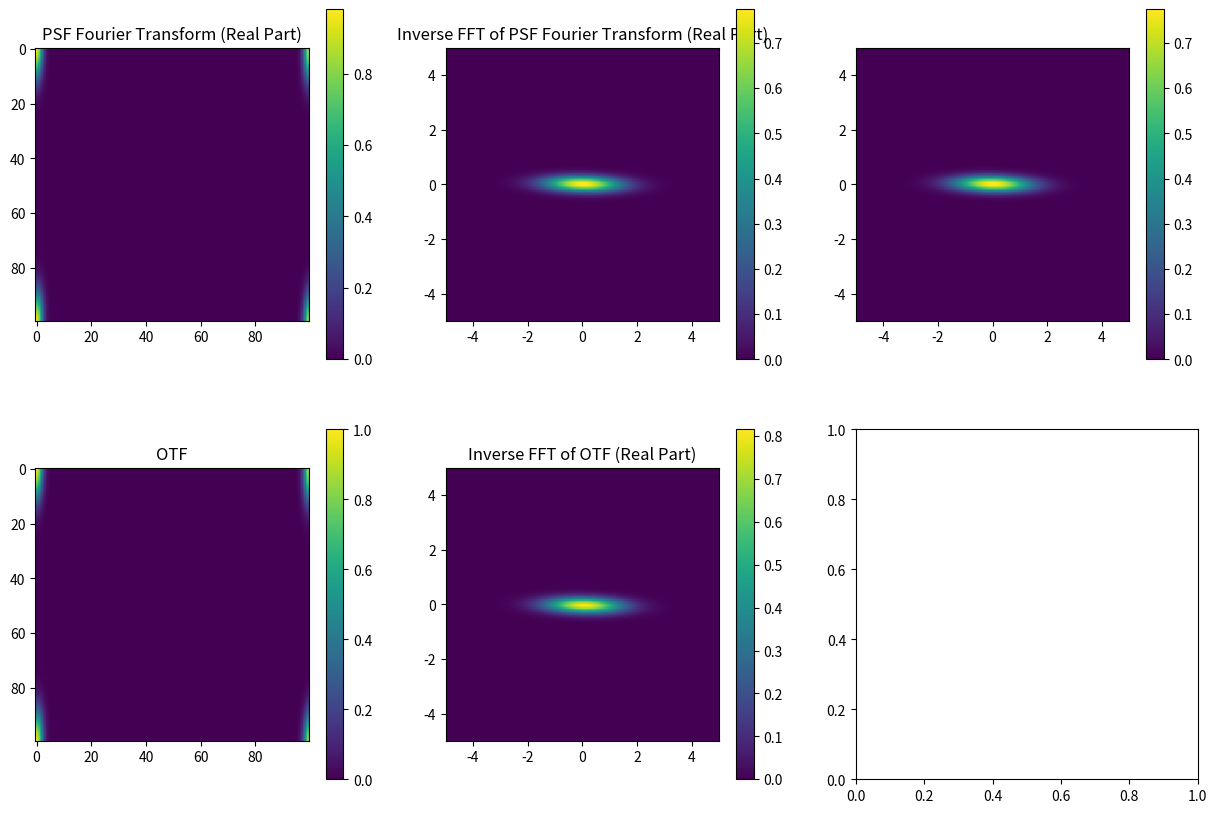

Source code (Python):
import numpy as np
import matplotlib.pyplot as pl

pl.close('all')

sx = 1.0
sy = 0.2
rxy = 0.1

x = np.linspace(-5, 5, 100)
y = np.linspace(-5, 5, 100)
X, Y = np.meshgrid(x, y)

pix_size = x[1] - x[0]

xy = (X/sx)**2 + (Y/sy)**2 - 2.0*rxy*X*Y/(sx*sy)
psf = np.exp(-0.5 * xy / (1.0 - rxy**2))
psf = psf / (2.0 * np.pi * sx * sy * np.sqrt(1.0 - rxy**2))

psf = np.fft.fftshift(psf)

psf_f = np.fft.fft2(psf, norm='ortho')

f_x = np.fft.fftfreq(psf.shape[0], d=(x[1] - x[0]))
f_y = np.fft.fftfreq(psf.shape[1], d=(y[1] - y[0]))
F_X, F_Y = np.meshgrid(f_x, f_y)

otf = np.exp(-2.0 * np.pi**2 * (F_X**2 * sx**2 + F_Y**2 * sy**2 + 2.0*rxy*F_X*F_Y*sx*sy))

fig, ax = pl.subplots(nrows=2, ncols=3, figsize=(15, 10))

im = ax[0, 0].imshow(psf_f.real)
pl.colorbar(im, ax=ax[0, 0])
ax[0, 0].set_title('PSF Fourier Transform (Real Part)')

im = ax[0, 1].imshow(np.fft.fftshift(np.fft.ifft2(psf_f, norm='ortho').real), extent=(x[0], x[-1], y[0], y[-1]))
pl.colorbar(im, ax=ax[0, 1])
ax[0, 1].set_title('Inverse FFT of PSF Fourier Transform (Real Part)')

im = ax[0, 2].imshow(np.fft.fftshift(psf), extent=(x[0], x[-1], y[0], y[-1]))
pl.colorbar(im, ax=ax[0, 2])

im = ax[1, 0].imshow(otf)
pl.colorbar(im, ax=ax[1, 0])
ax[1, 0].set_title('OTF')

im = ax[1, 1].imshow(np.fft.fftshift(np.fft.ifft2(otf, norm='ortho').real), extent=(x[0], x[-1], y[0], y[-1]))
pl.colorbar(im, ax=ax[1, 1])
ax[1, 1].set_title('Inverse FFT of OTF (Real Part)')

area_psf = np.sum(psf) * pix_size**2
area_psf_recovered = np.sum(np.fft.ifft2(psf_f, norm='ortho').real) * pix_size**2

area_psf2 = np.sum(np.fft.ifft2(otf, norm='ortho').real) * pix_size**2

print(f"Area of PSF original: {area_psf}")
print(f"Area of PSF recovered from Inverse Fourier Transform: {area_psf_recovered}")
print(f"Area of PSF recovered from OTF: {area_psf2}")